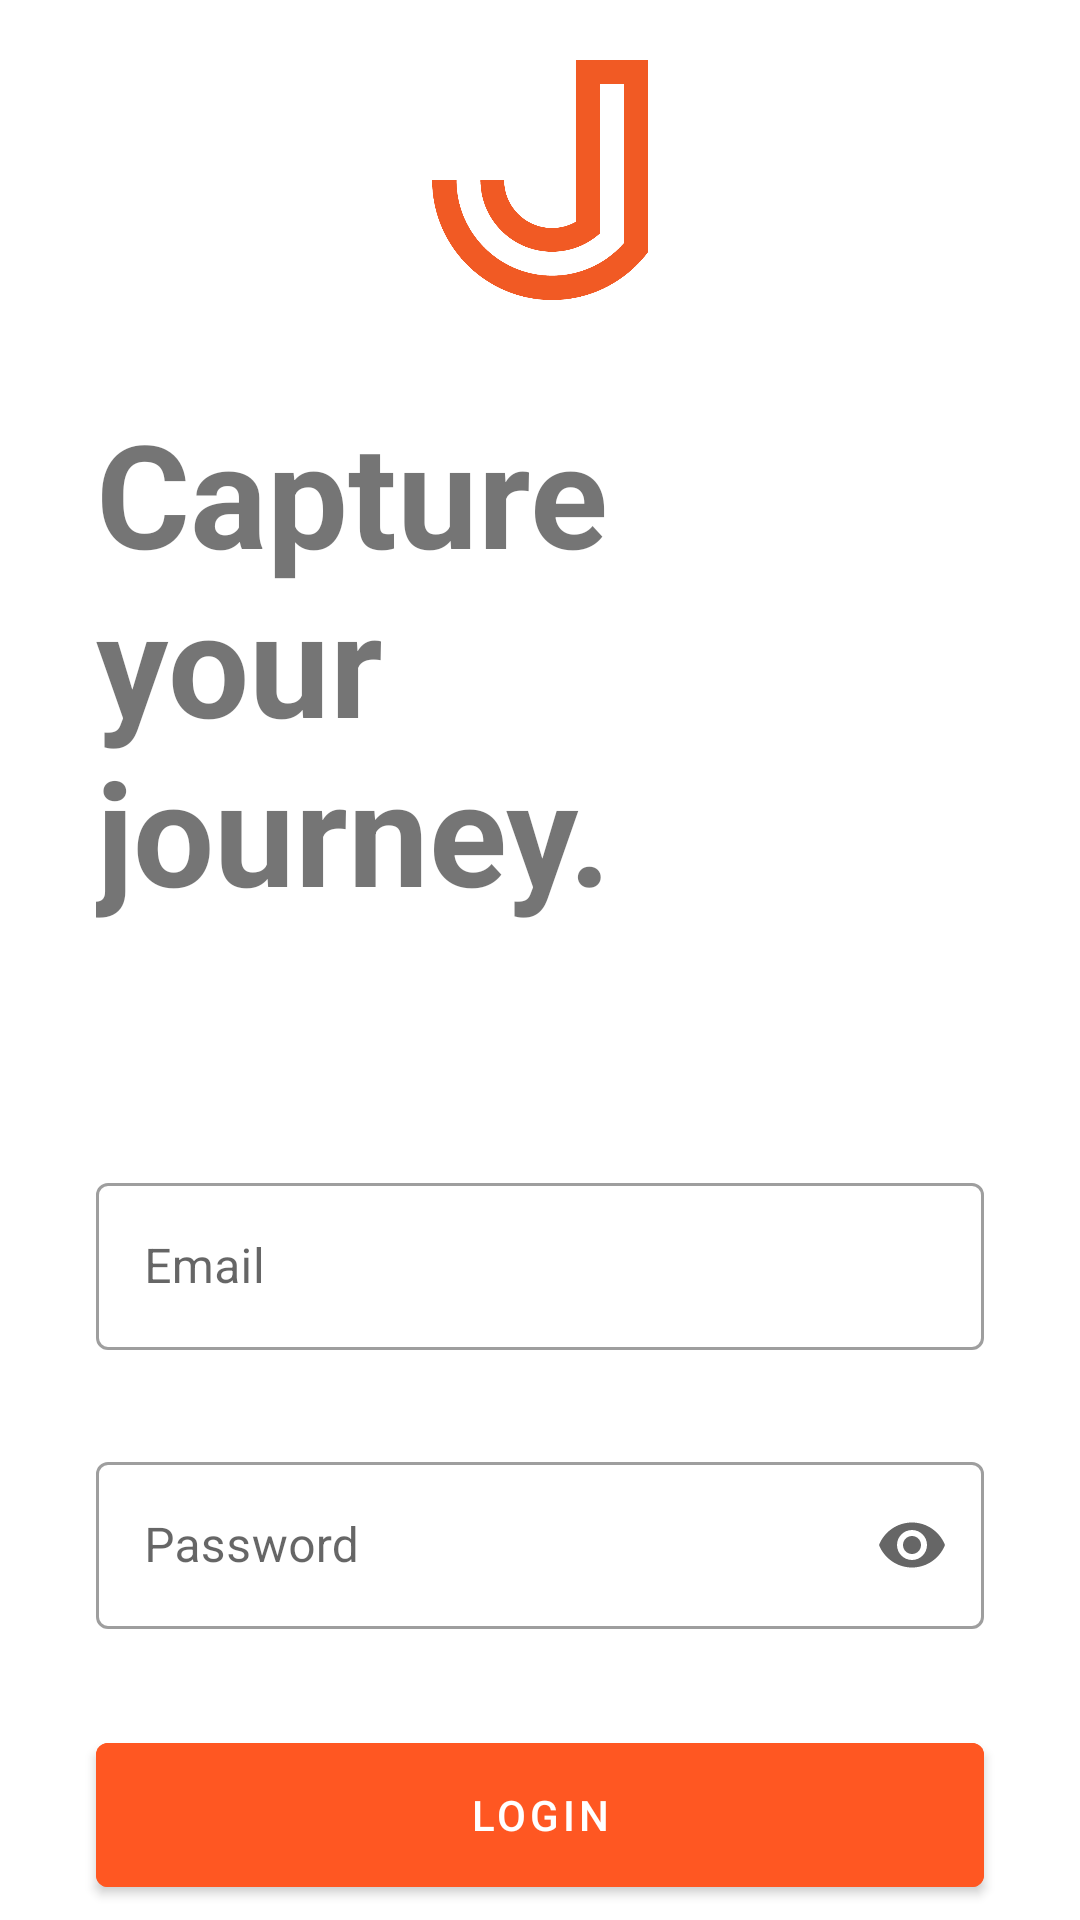

Produce the Android XML layout that renders to this screen, including the resource entries it uses.
<!-- AndroidManifest.xml: application theme Theme.JourneyJournal -->
<!-- res/layout/activity_login.xml -->
<?xml version="1.0" encoding="utf-8"?>
<RelativeLayout xmlns:android="http://schemas.android.com/apk/res/android"
    xmlns:app="http://schemas.android.com/apk/res-auto"
    xmlns:tools="http://schemas.android.com/tools"
    android:layout_width="match_parent"
    android:layout_height="match_parent"
    tools:context=".Register">


    <ProgressBar
        android:id="@+id/progressBar"
        android:layout_width="wrap_content"
        android:layout_height="wrap_content"
        android:layout_below="@+id/tagline"
        android:layout_centerHorizontal="true"
        android:indeterminate="true"
        android:indeterminateTint="@color/orange_primary"
        android:indeterminateTintMode="src_atop"
        android:visibility="invisible" />


    <ImageView
        android:id="@+id/logo"
        android:layout_width="80dp"
        android:layout_height="80dp"
        android:layout_centerHorizontal="true"
        android:layout_marginTop="20dp"
        android:src="@drawable/logo" />

    <com.google.android.material.textfield.TextInputLayout
        android:id="@+id/loginInputUsername"
        style="@style/Widget.MaterialComponents.TextInputLayout.OutlinedBox"
        android:layout_width="match_parent"
        android:layout_height="wrap_content"
        android:layout_below="@+id/progressBar"
        android:layout_centerVertical="true"
        android:layout_marginStart="32dp"
        android:layout_marginTop="32dp"
        android:layout_marginEnd="32dp"
        android:hint="@string/email"
        app:boxCornerRadiusBottomEnd="4dp"
        app:boxCornerRadiusBottomStart="4dp"
        app:boxCornerRadiusTopEnd="4dp"
        app:boxCornerRadiusTopStart="4dp"
        app:endIconCheckable="true"
        app:endIconMode="clear_text"
        app:hintAnimationEnabled="true">

        <com.google.android.material.textfield.TextInputEditText
            android:id="@+id/loginEditEmail"
            android:layout_width="match_parent"
            android:layout_height="wrap_content"
            android:imeOptions="actionSend"
            android:inputType="textEmailAddress" />
    </com.google.android.material.textfield.TextInputLayout>

    <TextView
        android:id="@+id/tagline"
        android:layout_width="250dp"
        android:layout_height="wrap_content"
        android:layout_below="@+id/logo"
        android:layout_marginStart="32dp"
        android:layout_marginTop="32dp"
        android:text="@string/login_tagline"
        android:textSize="48sp"
        android:textStyle="bold" />


    <com.google.android.material.textfield.TextInputLayout
        android:id="@+id/loginInputPassword"
        style="@style/Widget.MaterialComponents.TextInputLayout.OutlinedBox"
        android:layout_width="match_parent"
        android:layout_height="wrap_content"
        android:layout_below="@+id/loginInputUsername"
        android:layout_centerVertical="true"
        android:layout_marginStart="32dp"
        android:layout_marginTop="32dp"
        android:layout_marginEnd="32dp"
        android:hint="@string/password"
        app:boxCornerRadiusBottomEnd="4dp"
        app:boxCornerRadiusBottomStart="4dp"
        app:boxCornerRadiusTopEnd="4dp"
        app:boxCornerRadiusTopStart="4dp"
        app:endIconCheckable="true"
        app:endIconMode="password_toggle">

        <com.google.android.material.textfield.TextInputEditText
            android:id="@+id/loginEditPassword"
            android:layout_width="match_parent"
            android:layout_height="match_parent"
            android:imeOptions="actionNext"
            android:inputType="textPassword" />
    </com.google.android.material.textfield.TextInputLayout>

    <com.google.android.material.button.MaterialButton
        android:id="@+id/loginButton"
        android:layout_width="match_parent"
        android:layout_height="60dp"
        android:layout_below="@+id/loginInputPassword"
        android:layout_centerHorizontal="true"
        android:layout_marginStart="32dp"
        android:layout_marginTop="32dp"
        android:layout_marginEnd="32dp"
        android:backgroundTint="@color/orange_primary"
        android:text="@string/login"
        app:cornerRadius="4dp" />

    <TextView
        android:id="@+id/forgotPassword"
        android:layout_width="wrap_content"
        android:layout_height="wrap_content"
        android:layout_below="@id/loginButton"
        android:layout_centerHorizontal="true"
        android:layout_marginTop="30dp"
        android:text="@string/forgot_password" />

    <TextView
        android:id="@+id/tvRegister"
        android:layout_width="wrap_content"
        android:layout_height="wrap_content"
        android:layout_below="@id/forgotPassword"
        android:layout_centerHorizontal="true"
        android:layout_marginTop="30dp"
        android:text="@string/register" />
</RelativeLayout>
<!-- resources referenced by this layout -->
<resources>
  <color name="orange_primary">#FF5722</color>
  <!-- drawable logo: png bitmap (drawable, 13153 bytes) -->
  <string name="email">Email</string>
  <string name="forgot_password">Forgot password?</string>
  <string name="login">Login</string>
  <string name="login_tagline">Capture your journey.</string>
  <string name="password">Password</string>
  <string name="register">Not an user? Register</string>
  <style name="Theme.JourneyJournal" parent="Theme.MaterialComponents.DayNight.DarkActionBar">
          
          <item name="colorPrimary">@color/orange_primary</item>
          <item name="colorPrimaryVariant">@color/orange_300</item>
          <item name="colorOnPrimary">@color/white</item>
          
          <item name="colorSecondary">@color/teal_200</item>
          <item name="colorSecondaryVariant">@color/teal_700</item>
          <item name="colorOnSecondary">@color/black</item>
          
          <item name="android:statusBarColor" tools:targetApi="l">@color/orange_A700</item>
          
      </style>
  <color name="orange_300">#FF8A65</color>
  <color name="white">#FFFFFFFF</color>
  <color name="teal_200">#FF03DAC5</color>
  <color name="teal_700">#FF018786</color>
  <color name="black">#FF000000</color>
  <color name="orange_A700">#DD2C00</color>
</resources>
